2-way image classification set "img_dataset" from GitHub (kayla-kam/Dogs-v-Cats-Sound-Detector); label vocabulary: cat, dog.

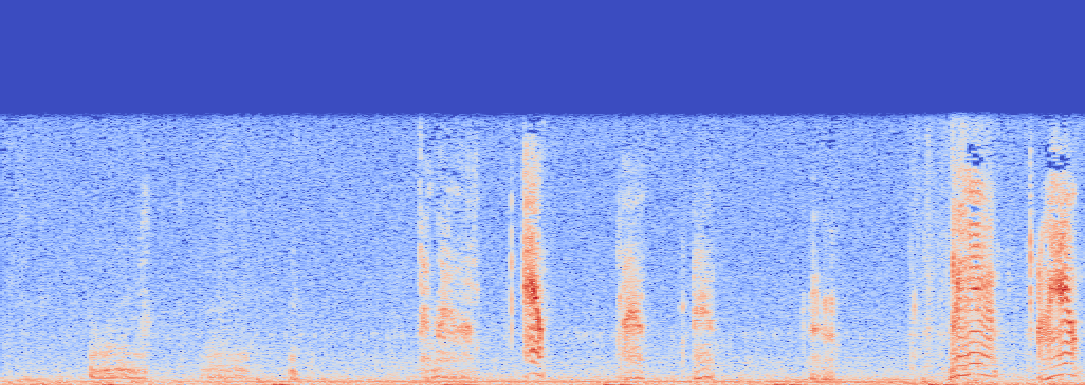
Label: cat

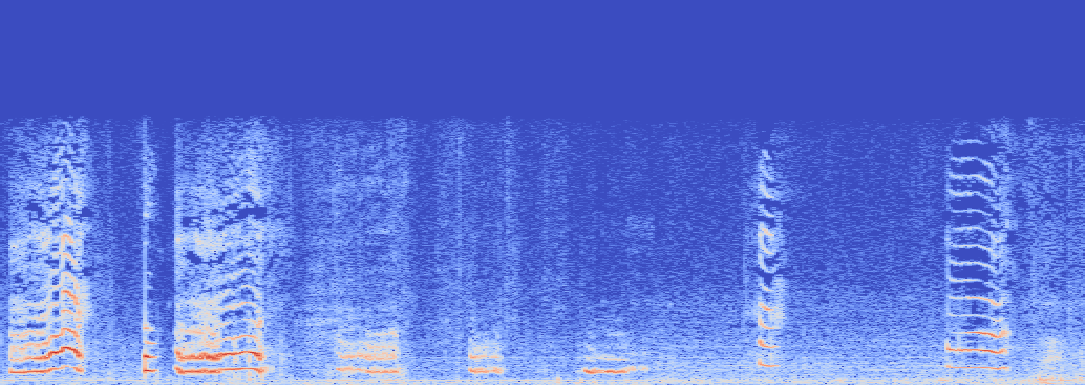
Label: cat

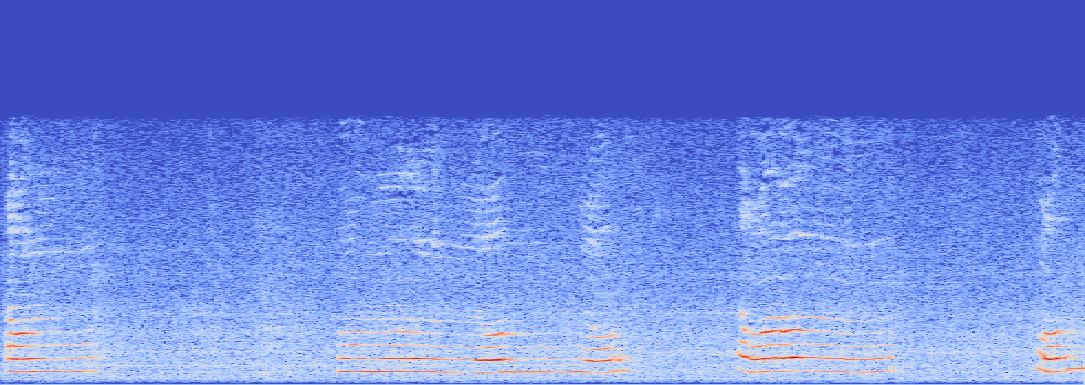
Label: cat

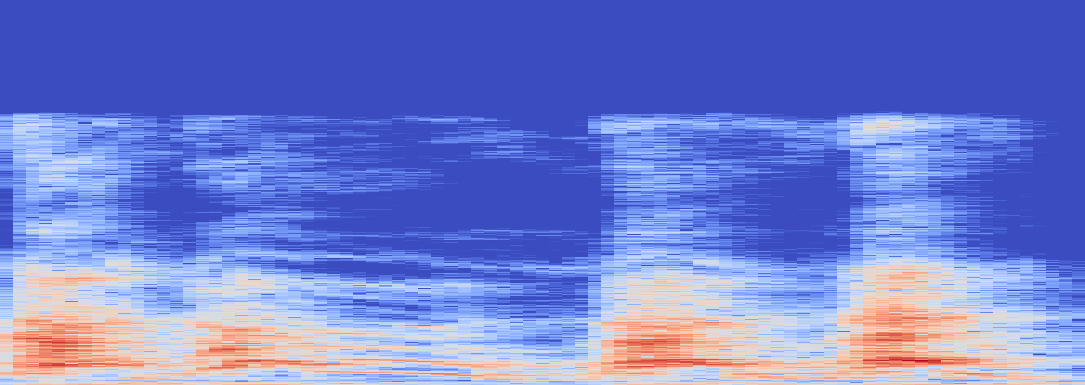
Label: dog

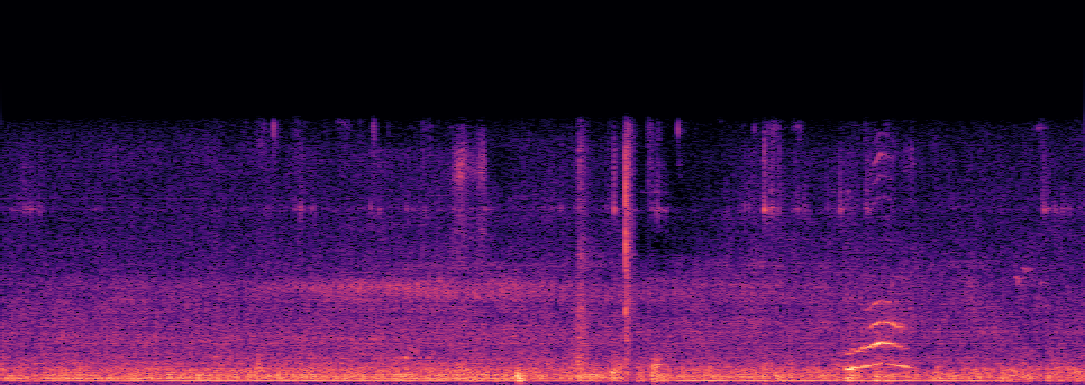
Label: cat

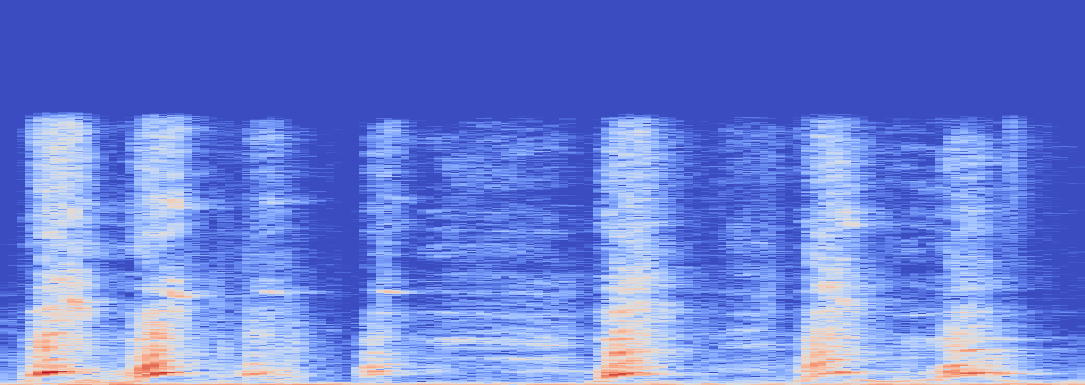
Label: dog
